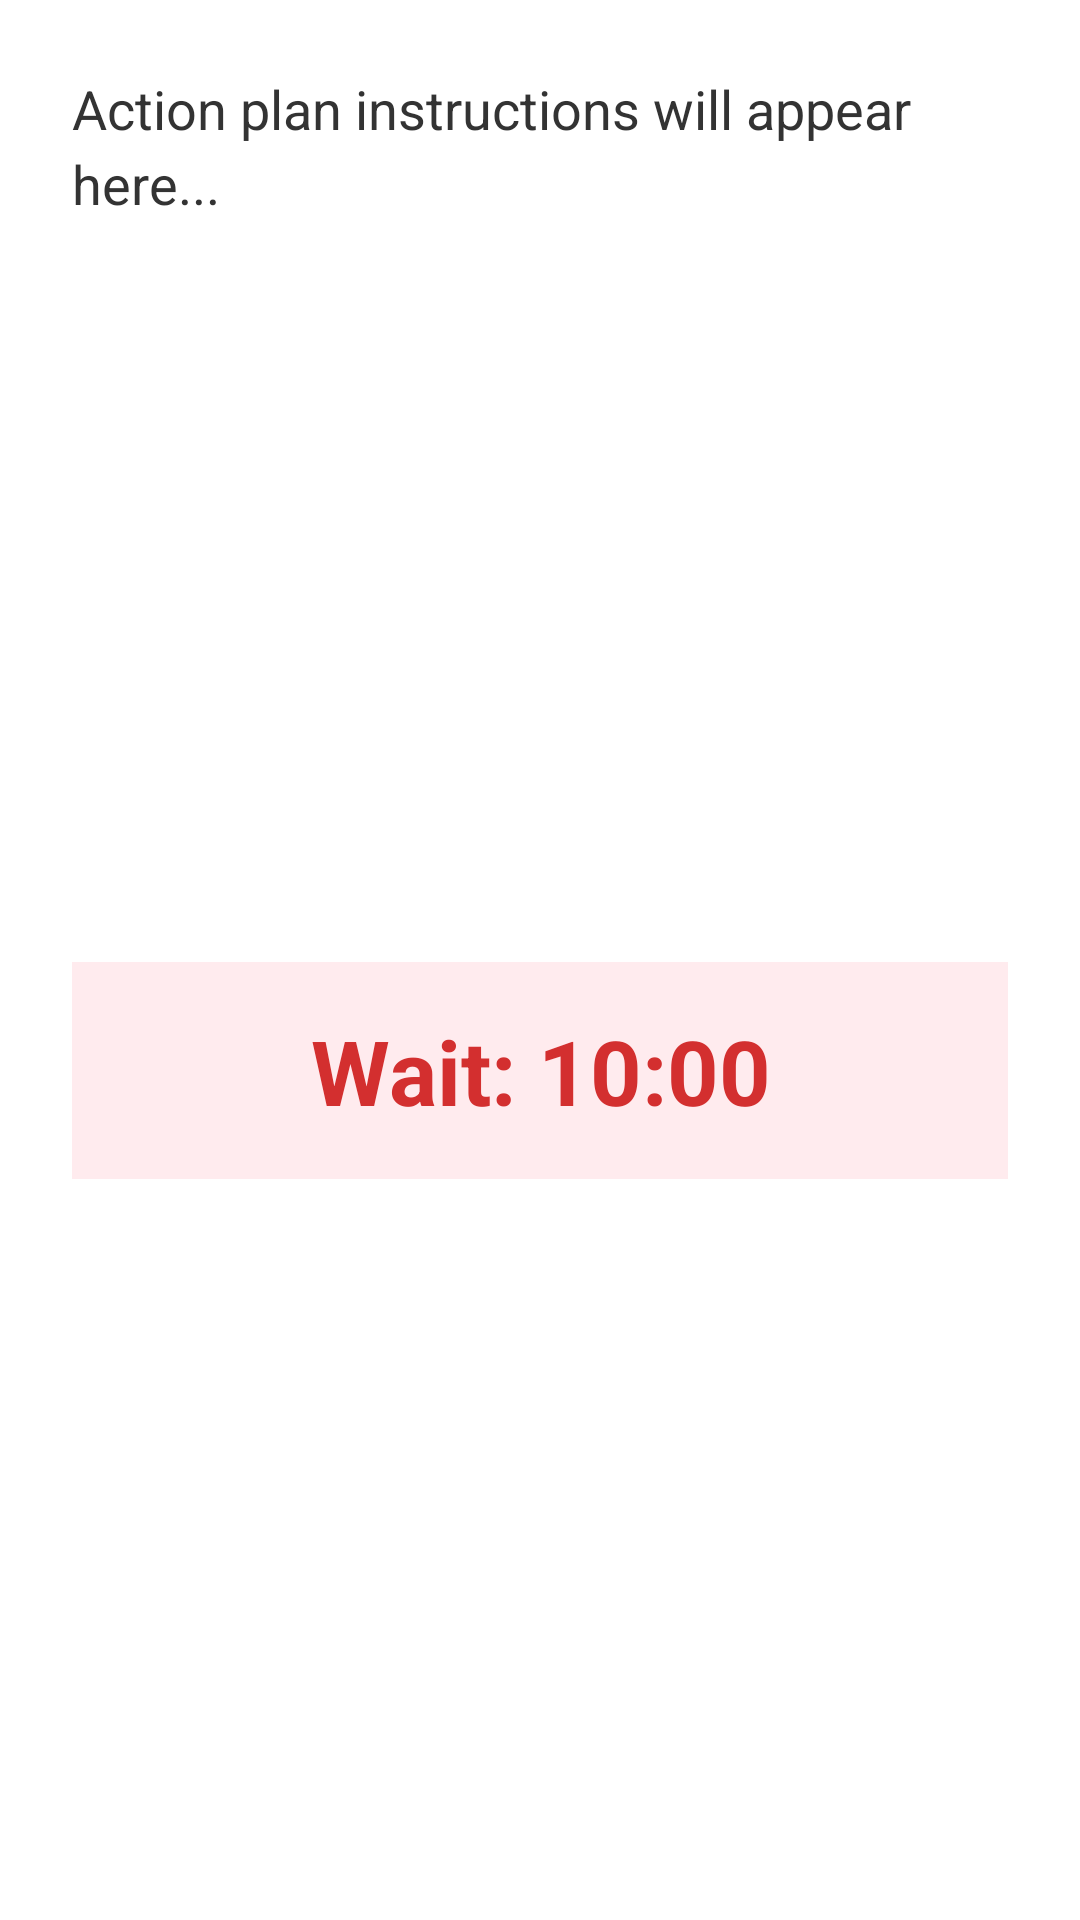

The Android layout XML behind this screen, and the referenced resources:
<!-- AndroidManifest.xml: application theme Theme.SmartAir -->
<!-- res/layout/dialog_timer_action.xml -->
<?xml version="1.0" encoding="utf-8"?>
<androidx.constraintlayout.widget.ConstraintLayout
    xmlns:android="http://schemas.android.com/apk/res/android"
    xmlns:app="http://schemas.android.com/apk/res-auto"
    android:layout_width="match_parent"
    android:layout_height="wrap_content"
    android:padding="24dp"
    android:background="@android:color/white">

    <TextView
        android:id="@+id/tvInstruction"
        android:layout_width="0dp"
        android:layout_height="wrap_content"
        android:text="Action plan instructions will appear here..."
        android:textColor="#333333"
        android:textSize="18sp"
        android:lineSpacingExtra="4dp"

        app:layout_constraintTop_toTopOf="parent"
        app:layout_constraintStart_toStartOf="parent"
        app:layout_constraintEnd_toEndOf="parent" />

    <TextView
        android:id="@+id/tvTimer"
        android:layout_width="0dp"
        android:layout_height="wrap_content"
        android:text="Wait: 10:00"
        android:textSize="30sp"
        android:textStyle="bold"
        android:textColor="#D32F2F"
        android:gravity="center"
        android:background="#FFEBEE"
        android:paddingVertical="16dp"
        android:paddingHorizontal="12dp"
        android:layout_marginTop="24dp"

        app:layout_constraintTop_toBottomOf="@+id/tvInstruction"
        app:layout_constraintStart_toStartOf="parent"
        app:layout_constraintEnd_toEndOf="parent"
        app:layout_constraintBottom_toBottomOf="parent" />

</androidx.constraintlayout.widget.ConstraintLayout>
<!-- resources referenced by this layout -->
<resources>
  <style name="Theme.SmartAir" parent="Base.Theme.SmartAir">
  
          <item name="android:windowBackground">#FAE9D3</item>
          <item name="textAppearanceHeadlineLarge">@style/SmartAir.H1</item>
          <item name="textAppearanceHeadlineMedium">@style/SmartAir.H2</item>
          <item name="textAppearanceBodyLarge">@style/SmartAir.Body</item>
          <item name="textAppearanceBodySmall">@style/SmartAir.Small</item>
          <item name="android:fontFamily">sans-serif</item>
          <item name="materialButtonStyle">@style/SmartAir.Button</item>
      </style>
  <style name="Base.Theme.SmartAir" parent="Theme.Material3.DayNight.NoActionBar">
          
          
  
  
      </style>
  <style name="SmartAir.H1" parent="TextAppearance.Material3.HeadlineLarge">
          <item name="android:textSize">28sp</item>
          <item name="android:textColor">#212121</item>
          <item name="fontFamily">sans-serif</item> 
      </style>
  <style name="SmartAir.H2" parent="TextAppearance.Material3.HeadlineMedium">
          <item name="android:textSize">20sp</item>
          <item name="android:textColor">#212121</item>
          <item name="fontFamily">sans-serif-medium</item> 
      </style>
  <style name="SmartAir.Body" parent="TextAppearance.Material3.BodyLarge">
          <item name="android:textSize">16sp</item>
          <item name="android:textColor">#212121</item>
          <item name="fontFamily">sans-serif</item> 
      </style>
  <style name="SmartAir.Small" parent="TextAppearance.Material3.BodySmall">
          <item name="android:textSize">14sp</item>
          <item name="android:textColor">#666666</item>
          <item name="fontFamily">sans-serif</item> 
      </style>
  <style name="SmartAir.Button" parent="Widget.Material3.Button">
          <item name="android:backgroundTint">#F5A849</item>
          <item name="android:textColor">@android:color/white</item>
          <item name="cornerFamily">rounded</item>
          <item name="cornerSize">12dp</item>
          <item name="android:paddingHorizontal">8dp</item>
          <item name="android:paddingVertical">12dp</item>
          <item name="fontFamily">sans-serif-medium</item> 
      </style>
</resources>
